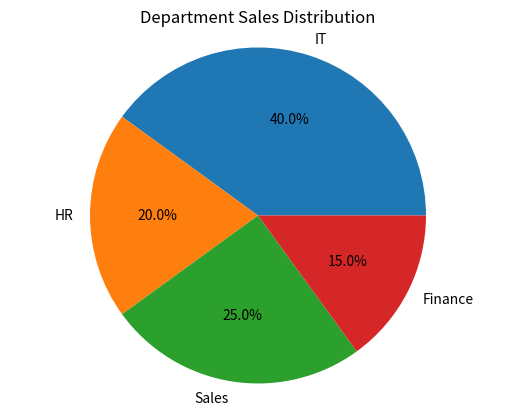

Python code for this plot:
import matplotlib.pyplot as plt

departments = ["IT", "HR", "Sales", "Finance"]
sales = [40, 20, 25, 15]

plt.pie(
    sales,
    labels=departments,
    autopct="%1.1f%%"
)

plt.title("Department Sales Distribution")

plt.axis("equal")

plt.show()
